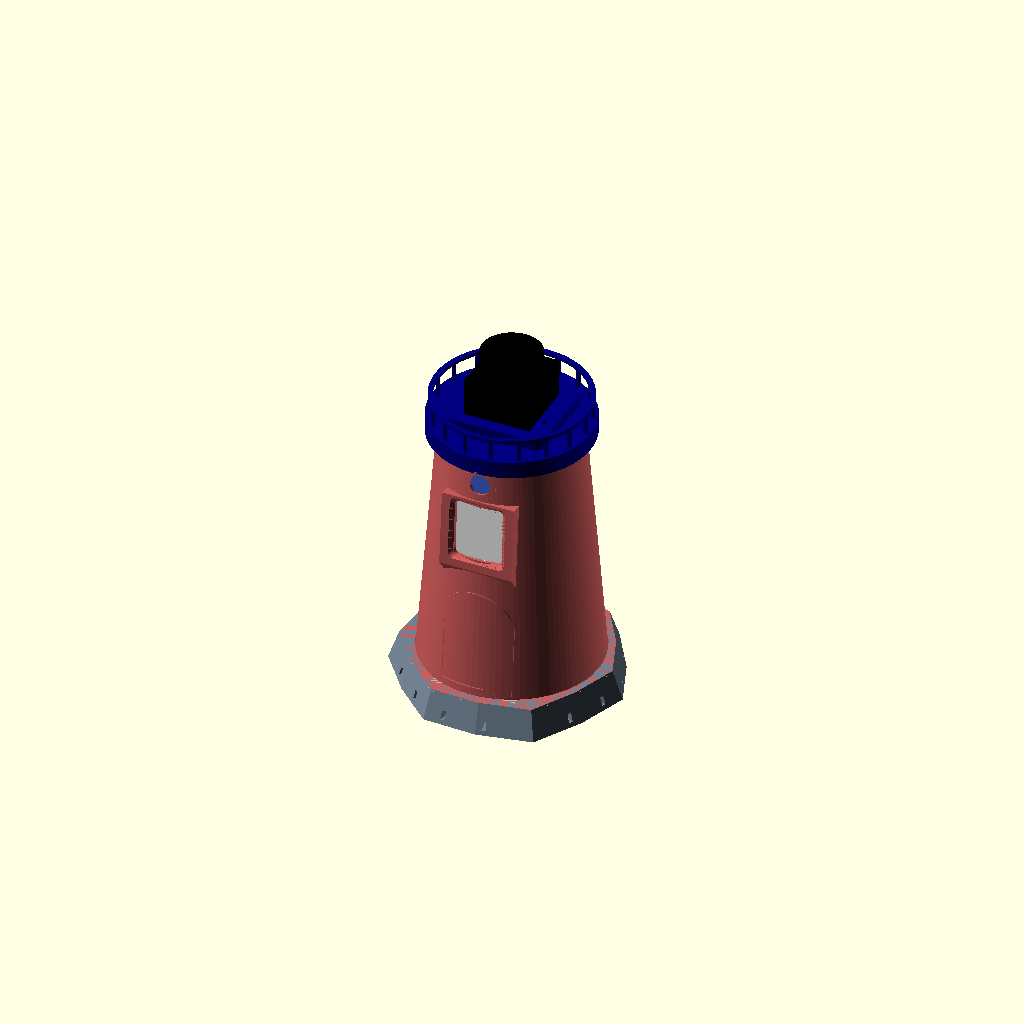
Cell 1 — every parameter at its default value.
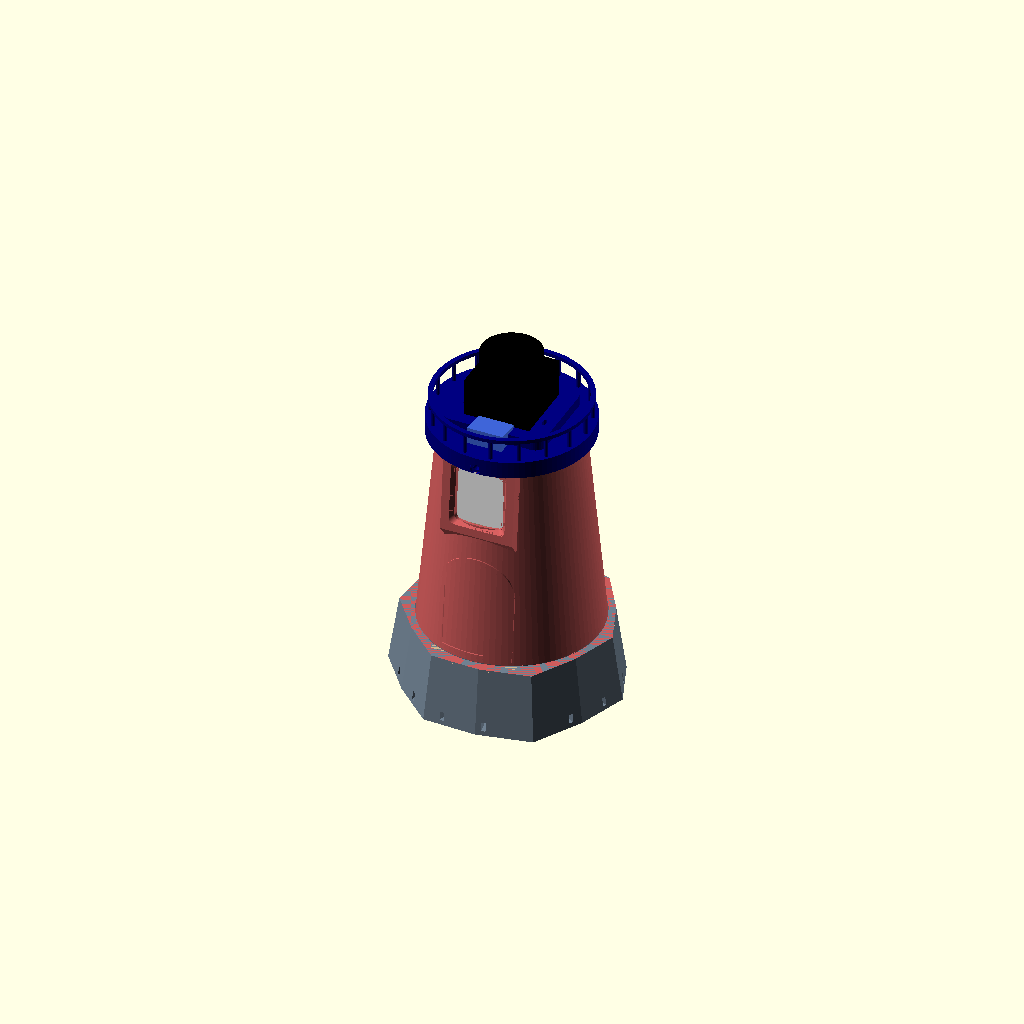
Cell 2: the same model with zb = 44.
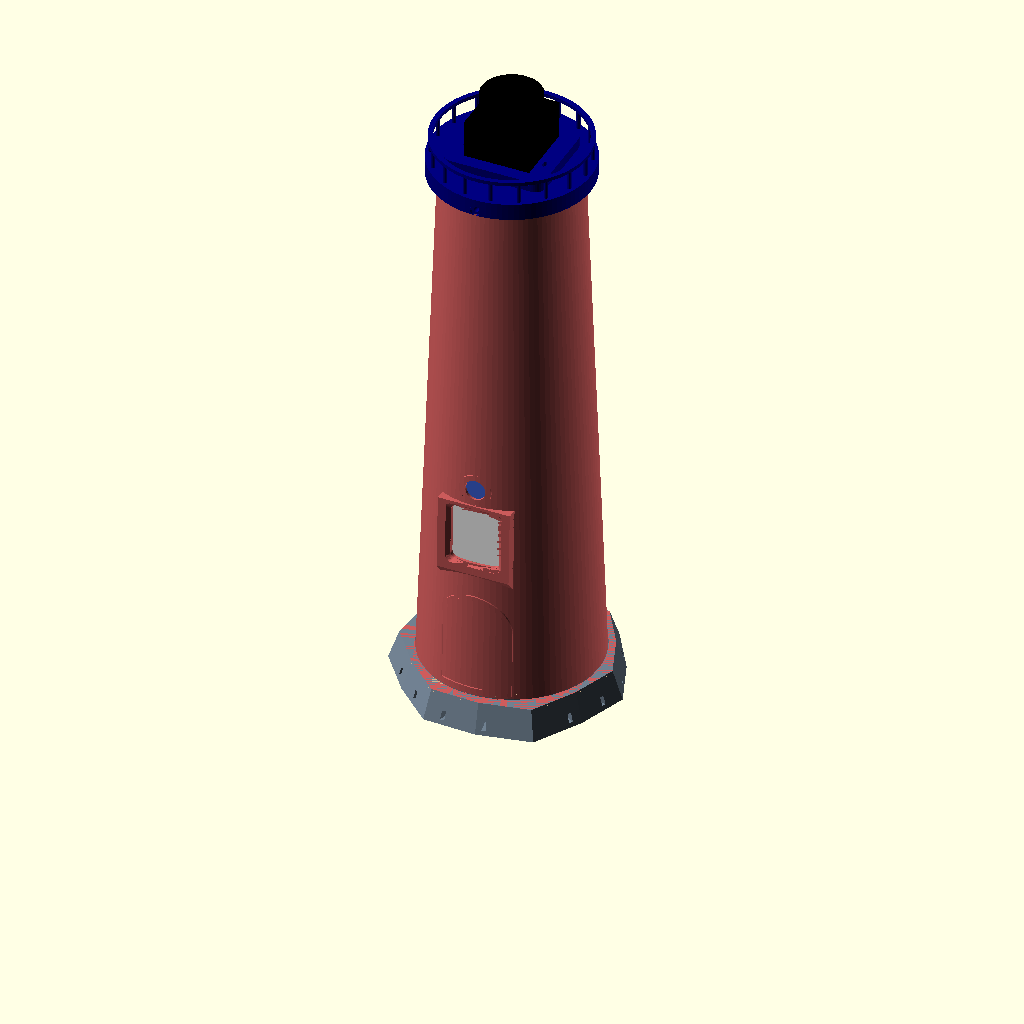
Cell 3: zt = 340 (everything else at default).
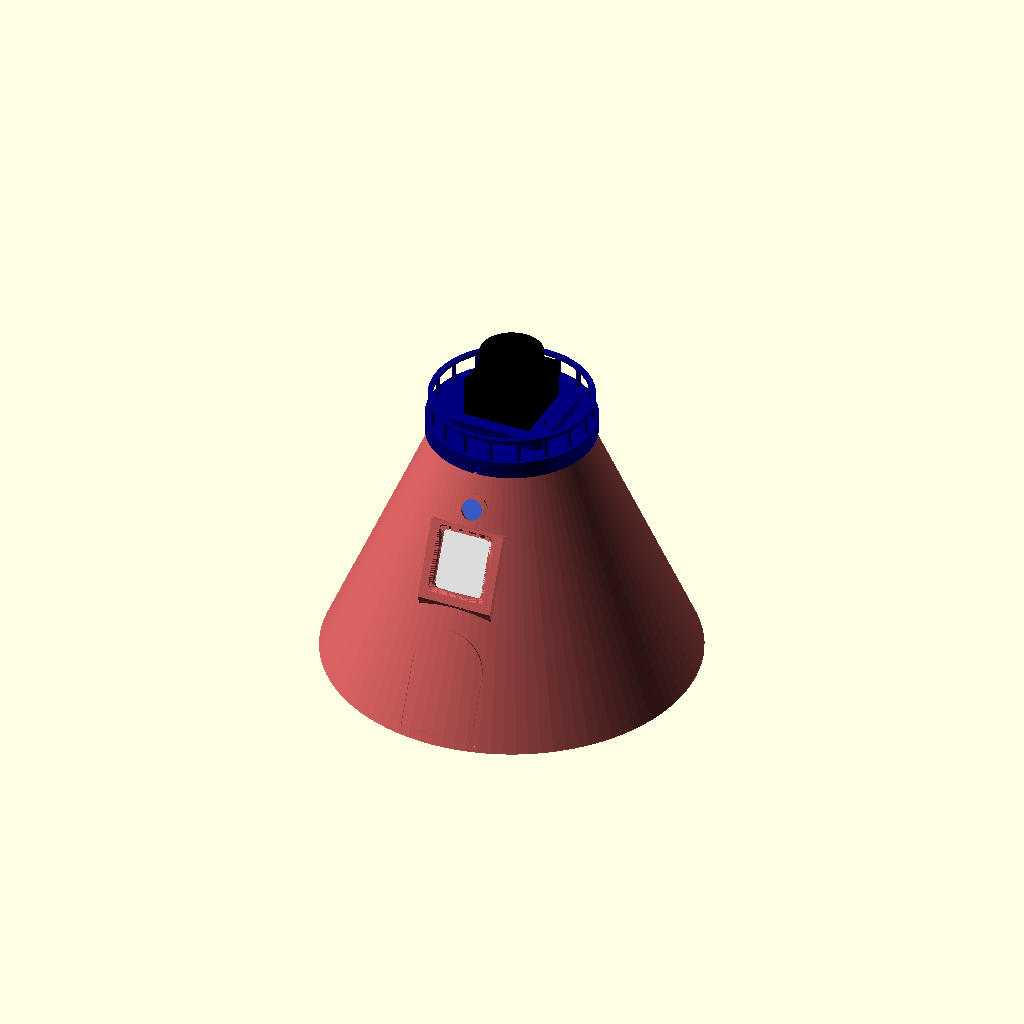
Cell 4: the same model with Rb = 104.
One fixed orthographic camera (rotation 55°, 0°, 25°; colour scheme Cornfield) for every cell.
Source of the model, hardware/archive/rev-e/cad/fanou.scad:
// =====================================================================
//  FANOU - the little lighthouse (Marvin rev E)
//  A desk companion: the lidar is the lamp turning at the top, the
//  screen is its face, the radars sleep behind the painted bands.
//
//  Parametric OpenSCAD source. Units: mm.
//  Frame: X = right, Y = front (-) to back (+), Z = up. Tower axis = Z.
//
//  PART = "base" | "bottom" | "shell" | "spine" | "cap" | "template"   (assembly frame)
//         "print_base" | "print_bottom" | "print_shell" | "print_spine" | "print_cap"
//         "assembly" | "exploded" | "section"
//
//  SPDX-License-Identifier: CERN-OHL-P-2.0
// =====================================================================

PART = "assembly";
$fn = 96;
eps = 0.01;

// ---------------- Tower -------------------------------------------------
zb  = 22;        // tower bottom = top face of the base
zt  = 170;       // tower top = underside of the gallery
Rb  = 52;        // outer radius at the bottom
Rt  = 40;        // outer radius at the top
ws  = 1.6;       // shell wall: half a wavelength at 60 GHz in PETG, so it acts as a radome
k   = (Rb - Rt) / (zt - zb);
a   = atan(k);   // taper angle: every front module leans back by it and looks slightly up
function r(z) = Rb - k * (z - zb);

// Face plane: the front of every module, parallel to the wall and "gap" behind it
gap = 0.8;
y0  = -(Rb - ws - gap);
module F() { translate([0, y0, zb]) rotate([-a, 0, 0]) children(); }
// F frame: x = right, y = depth (backwards), z = height measured along the face
function Fy(w, u) = y0 + w * cos(a) + u * sin(a);
function Fz(w, u) = zb - w * sin(a) + u * cos(a);
// A flat module in a round tower must sit back so its corners clear the wall.
// sb(h, u) = depth of the module front for a half-width h whose top is at height u.
function Rin(u) = r(Fz(0, u)) - ws - 0.3;
function sb(h, u) = ceil((Rin(u) + 0.3 - gap - sqrt(Rin(u)*Rin(u) - h*h)) * 10) / 10;

// ---------------- Fits / fasteners ---------------------------------------
clr     = 0.4;
colFoam = 3.0;                     // 3 mm double-sided foam pads hold the modules
m3_clear = 3.4; m3_pilot = 2.6; m25_pilot = 2.1;
tripod_nut_af = 11.5; tripod_nut_h = 6.0;

// ---------------- Modules (face-frame heights) -----------------------------
kitW = 35; kitH = 54; kitD = 22; kitU = 6;       // MR60BHA2 in its Seeed case, portrait
ldW = 44;  ldH = 15;  ldT = 1.6; ldU = 62;       // HLK-LD2450 behind the red band
lcdW = 31.5; lcdH = 39; lcdT = 4.5; lcdStand = 4.0; lcdU = 81;  // Waveshare 1.69", portrait like a window
lcdWinW = 28.8; lcdWinH = 33.4;                  // opening for the 27.97 x 32.63 active area
lcdSx = 13.25;                                   // standoff columns (pads are wide)
xW = 21; xH = 17.8; xD = 15; xU = 122;           // XIAO ESP32S3 Sense, lens forward
camD = 12;
g = 1.6 + clr/2;                                  // guide thickness beyond the module edge
kitS = sb(kitW/2 + g, kitU + kitH);
ldS  = sb(ldW/2 + g, ldU + ldH);
lcdS = sb(lcdW/2 + g, lcdU + lcdH);
xS   = sb(xW/2 + g, xU + xH);
echo(setbacks = [kitS, ldS, lcdS, xS]);

// Spine: tilted plate behind all modules
spD = kitS + kitD + 2.8;
spT = 3; spW = 50; spTopU = 139;

// ---------------- Lidar (D800 / D500, LD19 footprint) ---------------------
lidPairDY = 8.3; lidSingleDY = -23.6; slot = 1.2; lidY = 0;

// ---------------- Cap (gallery + lantern plinth) --------------------------
galR = Rt + 7; galT = 4; capDn = 6;              // floor from zt-capDn to zt+galT
plinthH = 6;
railR = galR - 3; railH = 13; nPosts = 18;

// ---------------- Base (rocky island) ------------------------------------
baseR = 66; baseRt = 60; baseZ0 = 5; cavR = 46;
spkL = 30.4; spkH = 20.4; spkT = 5;

// =====================================================================
module rrect(w, d, r, h) {
    hull() for (x=[-w/2+r, w/2-r], y=[-d/2+r, d/2-r]) translate([x,y,0]) cylinder(r=r, h=h, $fn=32);
}
module slotY(d, len, h) { hull() for (s=[-len, len]) translate([0,s,0]) cylinder(d=d, h=h, $fn=24); }
module lidarHoles() {
    for (x=[-23.4, 23.4]) translate([x, lidY - lidPairDY, 0]) children();
    translate([0, lidY - lidSingleDY, 0]) children();
}
rockJ = [1.00,0.94,1.02,0.96,1.04,0.95,0.99,1.03,0.94,1.01,0.97,1.05,0.95];
rockPts = [for (i=[0:12]) [cos(i*360/13)*rockJ[i], sin(i*360/13)*rockJ[i]]];
module rock(h, r0, r1) { linear_extrude(height=h, scale=r1/r0) scale([r0, r0]) polygon(rockPts); }

// thin layer hugging the outside of the tower, used to make reliefs
module skin(t) {
    difference() {
        translate([0,0,zb]) cylinder(r1=Rb+t, r2=Rt+t, h=zt-zb);
        translate([0,0,zb-1]) cylinder(r1=Rb-0.3, r2=Rt-0.3, h=zt-zb+2);
    }
}
// shapes projected forward through the wall (in the F frame, facing -y)
module throughF(u) { F() translate([0, 30, u]) rotate([90,0,0]) linear_extrude(60) children(); }
module arch(w, h) { translate([-w/2, -h]) square([w, h - w/2]); translate([0, -w/2]) circle(d=w); }

// =====================================================================
// SHELL - the striped tower (print upright; colour changes by layer)
module shell() {
    difference() {
        translate([0,0,zb]) cylinder(r1=Rb, r2=Rt, h=zt-zb);
        translate([0,0,zb-eps]) cylinder(r1=Rb-ws, r2=Rt-ws, h=zt-zb+2*eps);
        throughF(lcdU + lcdH/2) offset(r=3) offset(delta=-3) square([lcdWinW, lcdWinH], center=true);   // face
        throughF(xU + xH/2) circle(d=camD);                                                              // camera porthole
        for (ang=[150, 180, 210]) rotate([0,0,ang-90]) translate([r(146), 0, 146]) cube([10, 5, 16], center=true);  // back windows = vents
        for (ang=[0, 120, 240]) rotate([0,0,ang-90]) translate([r(zt-3), 0, zt-3]) rotate([0,90,0]) cylinder(d=m3_clear, h=10, center=true, $fn=24);  // cap screws
        translate([-2.5, Rb-ws-1.5, zb-eps]) cube([5, 4, 4]);                                           // key notch
    }
    // face plaque: flat inside for the screen, chamfered underneath so it prints without supports
    difference() {
        intersection() {
            F() hull() {
                translate([-(lcdWinW/2 + 7), -(gap + ws + 1.0), lcdU - 4]) cube([lcdWinW + 14, 0.01, lcdH + 5]);
                translate([-(lcdWinW/2 + 7), lcdS - 0.4, lcdU - 4 - (lcdS + gap + ws + 1)]) cube([lcdWinW + 14, 0.01, lcdH + 5 + (lcdS + gap + ws + 1)]);
            }
            translate([0,0,zb]) cylinder(r1=Rb+20, r2=Rt+20, h=zt-zb);
        }
        translate([0,0,zb-0.01]) cylinder(r1=Rb-ws+0.01, r2=Rt-ws+0.01, h=zt-zb+0.02);   // outside only: nothing inside the tower
        throughF(lcdU + lcdH/2) offset(r=3) offset(delta=-3) square([lcdWinW, lcdWinH], center=true);
        F() translate([0, -(gap + ws + 1.0) - 0.01, lcdU + lcdH/2]) rotate([-90,0,0]) linear_extrude(2.2, scale=[lcdWinW/(lcdWinW+4.4), lcdWinH/(lcdWinH+4.4)]) offset(r=3) offset(delta=-3) square([lcdWinW + 4.4, lcdWinH + 4.4], center=true);
    }
    // reliefs: arched door around the 60 GHz radar, face frame, brass porthole ring
    intersection() { skin(0.8); throughF(kitU + kitH + 3) difference() { arch(kitW + 9, kitH + 7); translate([0, -2.4]) arch(kitW + 3, kitH + 2); } }
    intersection() { skin(1.0); throughF(xU + xH/2) difference() { circle(d=camD + 7); circle(d=camD); } }
}

// =====================================================================
// SPINE - carries every front module; screwed onto the base, slides up into the shell
module cradle(W, H, U, S, depth) {   // rails start at the module front S and run back "depth" (to the plate)
    for (s=[-1,1]) translate([s>0 ? W/2+clr/2 : -W/2-clr/2-1.6, S, U-1.6]) cube([1.6, depth, H+clr+3.2]);
    for (s=[-1,1], top=[0,1]) translate([s>0 ? W/2+clr/2-4 : -W/2-clr/2-1.6, S, top ? U+H+clr : U-1.6]) cube([5.6, depth, 1.6]);
}
module spine() {
    difference() {
        union() {
            F() {
                translate([-spW/2, spD, -6]) cube([spW, spT, spTopU + 6]);
                // MR60 case (portrait): guides reach the plate, foam on the plate
                cradle(kitW, kitH, kitU, kitS, spD - kitS + eps);
                // LD2450: shallow guides + two foam pillars at the board ends
                cradle(ldW, ldH, ldU, ldS, spD - ldS + eps);
                for (s=[-1,1]) translate([s*19 - 2.5, ldS + ldT + colFoam, ldU + ldH/2 - 3]) cube([5, spD - ldS - ldT - colFoam + eps, 6]);
                // LCD: guides + pillars on the brass standoffs
                cradle(lcdW, lcdH, lcdU, lcdS, spD - lcdS + eps);
                for (s=[-1,1]) translate([s*lcdSx - 3, lcdS + lcdT + lcdStand + colFoam, lcdU + 2]) cube([6, spD - (lcdS + lcdT + lcdStand + colFoam) + eps, lcdH - 4]);
                // XIAO: guides + central pillar
                cradle(xW, xH, xU, xS, spD - xS + eps);
                translate([-4, xS + xD + colFoam, xU + xH/2 - 4]) cube([8, spD - (xS + xD + colFoam) + eps, 8]);
            }
            // foot flange: forward under the MR60 case, screwed from inside the base
            translate([-spW/2, Fy(0,0) - 0.5, zb]) cube([spW, Fy(spD + spT, 0) - Fy(0,0) + 0.5, 3]);
        }
        translate([-100, -100, zb - 50]) cube([200, 200, 50]);           // flat bottom on the base
        difference() { translate([0,0,zb-1]) cylinder(r=200, h=zt); translate([0,0,zb-1.001]) cylinder(r1=Rb-ws-clr+k, r2=Rt-ws-clr-k*1, h=zt-zb+2); }
        F() for (u=[34, 72, 100]) translate([0, spD - 1, u]) rotate([-90,0,0]) rrect(14, 8, 3, spT + 2);  // wire holes
        for (x=[-12, 12]) translate([x, Fy(10, 0), zb - 1]) cylinder(d=m3_pilot, h=10, $fn=24);
        F() translate([-6, kitS - 1, kitU - 2]) cube([12, kitD + 2, 2.4]);   // room for the MR60 USB-C plug
        // XIAO: the Dupont plugs on its two pin rows go through the plate (slots above and below the pillar)
        F() for (u=[xU - 3, xU + xH/2 + 4.5]) translate([-10, spD - 1, u]) cube([20, spT + 2, (u < xU ? xU + xH/2 - 4 - u : spTopU + 1 - u)]);
        // XIAO: notch both side guides for a 90° USB-C plug (whichever side the port ends up)
        F() for (s=[-1,1]) translate([s*(xW/2 + clr/2 + 0.8) - 2, xS - 1, xU + xH/2 - 5.5]) cube([4, spD - xS + 2, 11]);
    }
}

// =====================================================================
// CAP - gallery floor, railing and lantern plinth (print upright, floor on the bed)
module cap() {
    difference() {
        union() {
            translate([0,0,zt-capDn]) cylinder(r=galR, h=capDn+galT);
            for (i=[0:nPosts-1]) rotate([0,0,i*360/nPosts]) translate([railR,0,zt+galT]) cylinder(d=2.4, h=railH, $fn=16);
            translate([0,0,zt+galT+railH-2]) difference() { cylinder(r=railR+1.4, h=2.2); translate([0,0,-1]) cylinder(r=railR-1.4, h=5); }
            translate([0, lidY, zt+galT]) rrect(60, 54, 6, plinthH);
        }
        // groove taking the shell rim
        translate([0,0,zt-capDn-1]) difference() { cylinder(r=Rt+clr+0.8, h=capDn+1); translate([0,0,-1]) cylinder(r=Rt-ws-clr, h=capDn+3); }
        // lighten the underside inside the rim
        translate([0,0,zt-capDn-1]) cylinder(r=Rt-ws-clr-8, h=capDn-1);
        // lidar: pilot holes for M2.5 thread-forming screws (no nuts)
        lidarHoles() translate([0,0,zt+galT+plinthH-8]) slotY(m25_pilot, slot, 9);
        // lidar cable
        translate([12, lidY + 24, zt-capDn-1]) rrect(12, 8, 3, capDn+galT+plinthH+2);
        // radial cap screws (through the shell rim)
        for (ang=[0, 120, 240]) rotate([0,0,ang-90]) translate([0, 0, zt-3]) rotate([0,90,0]) {
            translate([0,0,Rt-ws-clr-8]) cylinder(d=m3_pilot, h=9, $fn=24);
            translate([0,0,Rt-1]) cylinder(d=m3_clear, h=10, $fn=24);
            translate([0,0,galR-1.6]) cylinder(d=6.2, h=3, $fn=24);
        }
    }
}

// =====================================================================
// BASE - the rocky island (print upside down, top face on the bed)
module base() {
    difference() {
        translate([0,0,baseZ0]) rock(zb-baseZ0, baseR, baseRt);
        translate([0,0,baseZ0-eps]) cylinder(r=cavR, h=zb-baseZ0-3);
        translate([0,0,zb-3]) difference() { cylinder(r=Rb+clr, h=4); translate([0,0,-1]) cylinder(r=Rb-ws-clr, h=6); }
        translate([0, 12, zb-5]) rrect(60, 40, 8, 10);                          // into the tower
        for (x=[-12, 12]) translate([x, Fy(10, 0), zb-6]) {                    // spine foot screws
            cylinder(d=m3_clear, h=10, $fn=24);
        }
        translate([0, cavR-4, baseZ0+6]) rotate([-90,0,0]) hull() for (s=[-2.8,2.8]) translate([s,0,0]) cylinder(d=9, h=30, $fn=24);  // USB-C cable
        for (i=[0:15]) rotate([0,0,i*360/16 + 11]) translate([cavR+8, 0, baseZ0+5]) cube([20, 2.4, 5], center=true);  // sound slots
    }
    translate([-2, Rb-ws-clr, zb-3.01]) cube([4, 2.8, 3.02]);                  // key
    difference() {
        for (ang=[45,135,225,315]) rotate([0,0,ang]) translate([cavR-3, 0, baseZ0]) cylinder(d=9, h=zb-baseZ0-3+eps, $fn=32);
        for (ang=[45,135,225,315]) rotate([0,0,ang]) translate([cavR-3, 0, baseZ0-1]) cylinder(d=m3_pilot, h=10, $fn=24);
    }
}

// BOTTOM - plate with speaker grille and a 1/4"-20 tripod nut (stick silicone feet underneath)
module bottom() {
    zp = baseZ0 - 2.4;
    difference() {
        union() {
            translate([0,0,zp]) cylinder(r=cavR+5, h=2.4);
            translate([-(spkL+3.2)/2, -(spkH+3.2)/2 - 18, zp+2.4]) difference() { cube([spkL+3.2, spkH+3.2, 3]); translate([1.6,1.6,-1]) cube([spkL, spkH, 5]); }
            translate([0, 20, zp+2.4]) cylinder(d=18, h=7);
        }
        for (x=[-12:4:12], y=[-6:4:6]) translate([x, y-18, zp-4]) cylinder(d=2.4, h=10, $fn=16);
        for (ang=[45,135,225,315]) rotate([0,0,ang]) translate([cavR-3, 0, zp-4]) { cylinder(d=m3_clear, h=10, $fn=24); cylinder(d=6.2, h=4+1.4, $fn=24); }
        translate([0, 20, zp-5]) cylinder(d=6.8, h=20, $fn=32);
        translate([0, 20, zp+2.4+7-tripod_nut_h]) rotate([0,0,30]) cylinder(d=tripod_nut_af/cos(30), h=tripod_nut_h+1, $fn=6);
    }
}

module template() {
    difference() {
        translate([0, lidY, 0]) rrect(62, 58, 4, 2);
        translate([0,0,-1]) lidarHoles() slotY(2.9, slot, 4);
        translate([0, lidY, -1]) cylinder(d=4, h=4);
    }
}

// =====================================================================
module ghosts() {
    color("DimGray") F() translate([-kitW/2, kitS, kitU+clr/2]) cube([kitW, kitD, kitH]);
    color("SeaGreen") F() translate([-ldW/2, ldS, ldU+clr/2]) cube([ldW, ldT, ldH]);
    color("White") F() translate([-lcdW/2, lcdS, lcdU+clr/2]) cube([lcdW, lcdT, lcdH]);
    color("Gold") F() for (s=[-1,1], u=[lcdU+3, lcdU+lcdH-3]) translate([s*lcdSx, lcdS+lcdT, u]) rotate([-90,0,0]) cylinder(d=4, h=lcdStand, $fn=12);
    color("RoyalBlue") F() translate([-xW/2, xS, xU+clr/2]) cube([xW, xD, xH]);
    color("Goldenrod") translate([-spkL/2, -spkH/2-18, baseZ0]) cube([spkL, spkH, spkT]);
    color("Black") translate([0, lidY, zt+galT+plinthH]) {
        translate([-38.59/2, -38.59/2, 0]) cube([38.59, 38.59, 22.2]);
        translate([0,0,22.2]) cylinder(d=35.29, h=12.6);
    }
}

// Print orientations (no supports)
module print_base()   translate([0,0,zb]) rotate([180,0,0]) base();
module print_bottom() translate([0,0,-(baseZ0-2.4)]) bottom();
module print_shell()  translate([0,0,-zb]) shell();
module print_cap()    translate([0,0,-(zt-capDn)]) cap();
module print_spine()  translate([0,0,spD+spT]) rotate([-90,0,0]) rotate([a,0,0]) translate([0,-y0,-zb]) spine();

module assemblyView(e=0) {
    color("SlateGray") base();
    color("DimGray") translate([0,0,-e*0.6]) bottom();
    color("IndianRed") translate([0,0,e*1.2]) shell();
    color("Tan") spine();
    color("Navy") translate([0,0,e*2.0]) cap();
    ghosts();
}

if (PART == "base") base();
else if (PART == "bottom") bottom();
else if (PART == "shell") shell();
else if (PART == "spine") spine();
else if (PART == "cap") cap();
else if (PART == "template") template();
else if (PART == "print_base") print_base();
else if (PART == "print_bottom") print_bottom();
else if (PART == "print_shell") print_shell();
else if (PART == "print_spine") print_spine();
else if (PART == "print_cap") print_cap();
else if (PART == "print_template") template();
else if (PART == "exploded") assemblyView(40);
else if (PART == "section") difference() { assemblyView(0); translate([0,-150,-10]) cube([300,300,400]); }
else assemblyView(0);
Parameter table extracted from the source (name, type, default, range or options):
PART: string, default "assembly"
eps: number, default 0.01
zb: number, default 22
zt: number, default 170
Rb: number, default 52
Rt: number, default 40
ws: number, default 1.6
